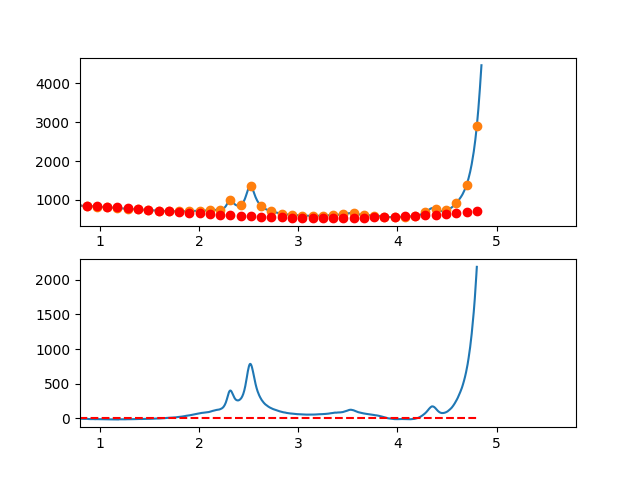

The data file committed next to this chart (first rows):
3.497376620970942263e-01, -1.849877560843094670e+01
3.549127125818158923e-01, -1.456631239532191557e+01
3.600877630665375029e-01, -1.172789653578035995e+01
3.652628135512591134e-01, -7.423459294826557198e+00
3.704378640359806685e-01, -2.041931937479034787e+00
3.756129145207023345e-01, 1.779754271242381947e+00
3.807879650054239451e-01, 4.373668066318373349e+00
3.859630154901455557e-01, 8.280878182729679793e+00
3.911380659748671662e-01, 1.124945335545658054e+01
3.963131164595887768e-01, 1.234546231947979322e+01
4.014881669443103873e-01, 1.331397380977989542e+01
4.066632174290319424e-01, 1.541305656133783941e+01
4.118382679137536084e-01, 1.607177930913371711e+01
4.170133183984752190e-01, 1.638221078814808607e+01
4.221883688831968295e-01, 1.941441973336213778e+01
4.273634193679184401e-01, 1.839147487975583317e+01
4.325384698526400507e-01, 1.729844496230998629e+01
4.377135203373616612e-01, 1.725739871600524111e+01
4.428885708220832718e-01, 1.778140487582243168e+01
4.480636213068048823e-01, 1.846453217674172720e+01
4.532386717915264929e-01, 2.028484935374387987e+01
4.584137222762481034e-01, 2.124542514180950548e+01
4.635887727609697140e-01, 2.098832827591922978e+01
4.687638232456912690e-01, 2.065262749105352214e+01
4.739388737304129906e-01, 2.076639152219297557e+01
4.791139242151345456e-01, 1.996268910431842869e+01
4.842889746998561562e-01, 1.795858897241021168e+01
4.894640251845778223e-01, 1.889115986144895487e+01
4.946390756692994328e-01, 1.932047050641540409e+01
4.998141261540209879e-01, 1.833258964228991772e+01
5.049891766387426539e-01, 2.008858600405335437e+01
5.101642271234642090e-01, 1.948152832668620249e+01
5.153392776081858750e-01, 1.901748534516889322e+01
5.205143280929074301e-01, 1.836952579448222878e+01
5.256893785776289851e-01, 1.677471840960674854e+01
5.308644290623507622e-01, 1.741113192552290911e+01
5.360394795470723173e-01, 1.670883507721146088e+01
5.412145300317938723e-01, 1.459089659965309238e+01
5.463895805165155384e-01, 1.449738522782820382e+01
5.515646310012372044e-01, 1.478336969671715906e+01
5.567396814859587595e-01, 1.582391874130121323e+01
5.619147319706804256e-01, 1.464144096736208667e+01
5.670897824554018696e-01, 1.223370446388707933e+01
5.722648329401235356e-01, 1.189781719066604637e+01
5.774398834248452017e-01, 1.098088710748822905e+01
5.826149339095667568e-01, 9.894022174142264703e+00
5.877899843942884228e-01, 9.630330350418375929e+00
5.929650348790099779e-01, 1.004391959610484264e+01
5.981400853637316439e-01, 1.072389787099155001e+01
6.033151358484533100e-01, 1.157737313486745734e+01
6.084901863331748650e-01, 1.027545334752176132e+01
6.136652368178964201e-01, 9.519246468744086087e+00
6.188402873026181972e-01, 8.702860458323129933e+00
6.240153377873396412e-01, 7.185403276048646148e+00
6.291903882720613073e-01, 5.744982881709574940e+00
6.343654387567828623e-01, 5.427707235094885618e+00
6.395404892415045284e-01, 4.907684295994499735e+00
6.447155397262261944e-01, 4.490022024197173778e+00
6.498905902109477495e-01, 4.858828379492479144e+00
6.550656406956693045e-01, 3.706211321669229619e+00
6.602406911803910816e-01, 3.359278810517253078e+00
... 809 more rows
